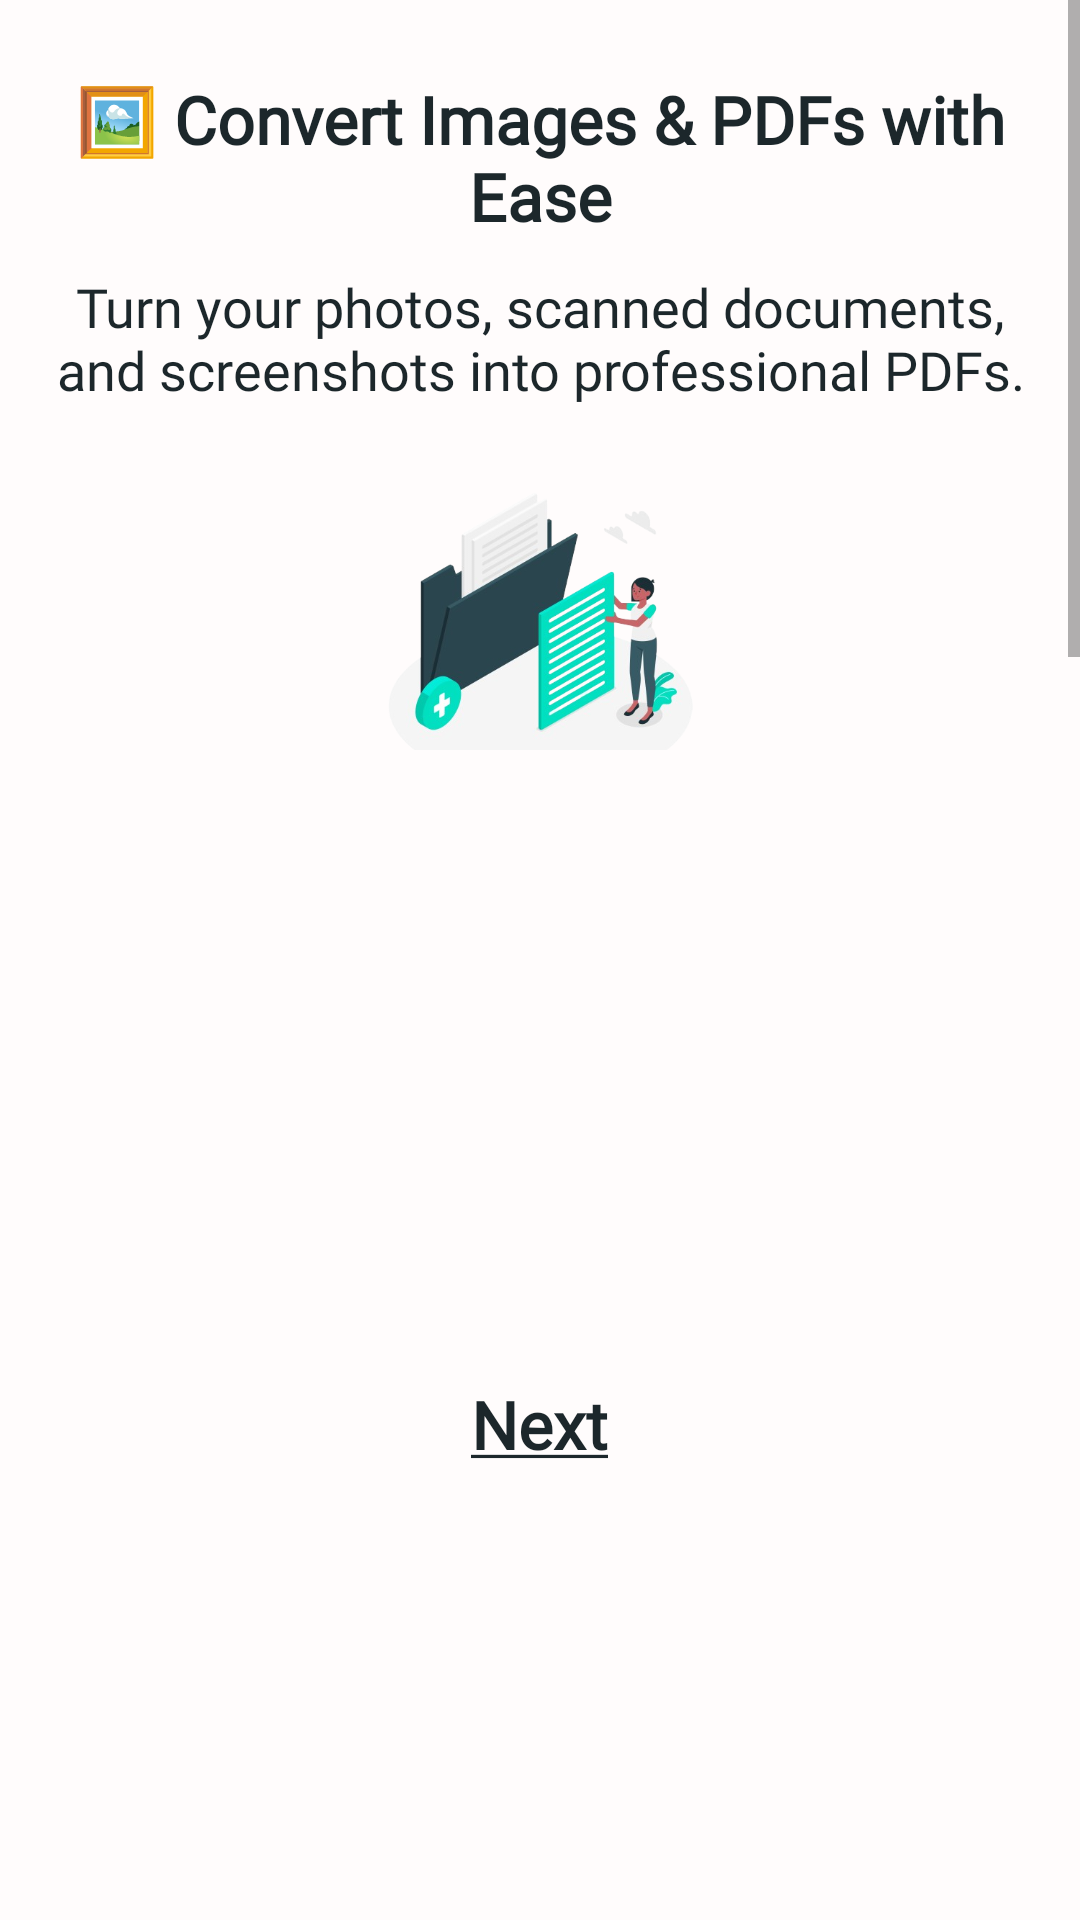

Write the Android layout XML for this screen, with the resource values it uses.
<!-- AndroidManifest.xml: application theme Theme.PdfReader -->
<!-- res/layout/activity_screen_two.xml -->
<?xml version="1.0" encoding="utf-8"?>
<RelativeLayout xmlns:android="http://schemas.android.com/apk/res/android"
    xmlns:tools="http://schemas.android.com/tools"
    android:layout_width="match_parent"
    android:layout_height="match_parent"
    android:background="#FFFCFC"
    tools:context=".dummy.SecondActivity">

    <ScrollView
        android:id="@+id/scrollView"
        android:layout_width="match_parent"
        android:layout_height="250dp">

        <LinearLayout
            android:layout_width="match_parent"
            android:layout_height="match_parent"
            android:orientation="vertical">

            <TextView
                style="@style/fontBoldStyle"
                android:layout_width="wrap_content"
                android:layout_height="wrap_content"
                android:layout_gravity="center_horizontal"
                android:layout_marginHorizontal="20dp"
                android:layout_marginTop="25dp"
                android:fontFamily="@font/bold"
                android:gravity="center"
                android:text="@string/hTwo"
                android:textColor="#1C272B"
                android:textSize="22sp"
                android:textStyle="bold" />

            <TextView
                android:layout_width="match_parent"
                android:layout_height="wrap_content"
                android:layout_gravity="center_horizontal"
                android:layout_marginHorizontal="15dp"
                android:layout_marginTop="10dp"
                android:fontFamily="@font/reg"
                android:gravity="center_horizontal"
                android:text="@string/bTwo"
                android:textColor="#1C272B"
                android:textSize="18sp" />

            <include layout="@layout/image_layout" />

        </LinearLayout>
    </ScrollView>


    <RelativeLayout
        android:id="@+id/nativeAdTwo"
        android:layout_width="match_parent"
        android:layout_below="@id/scrollView"
        android:layout_height="200dp" />

    <TextView
        android:id="@+id/tvNext"
        android:layout_centerHorizontal="true"
        android:layout_below="@id/nativeAdTwo"
        android:layout_marginTop="10dp"
        android:layout_width="wrap_content"
        android:layout_height="wrap_content"
        android:layout_gravity="center_horizontal"
        android:layout_marginHorizontal="20dp"
        android:fontFamily="@font/bold"
        android:gravity="center"
        android:text="@string/next"
        android:textColor="#1C272B"
        android:textSize="22sp"
        android:textStyle="bold" />

    <RelativeLayout
        android:id="@+id/nativeAdLayout"
        android:layout_width="match_parent"
        android:layout_height="270dp"
        android:layout_alignParentBottom="true">

        <RelativeLayout
            android:id="@+id/nativeAd"
            android:layout_width="match_parent"
            android:layout_height="wrap_content" />

    </RelativeLayout>

</RelativeLayout>
<!-- res/layout/image_layout.xml (included above) -->
<androidx.cardview.widget.CardView xmlns:android="http://schemas.android.com/apk/res/android"
    xmlns:app="http://schemas.android.com/apk/res-auto"
    android:layout_width="match_parent"
    android:layout_height="120dp"
    android:layout_margin="15dp"
    app:cardBackgroundColor="@color/transparent"
    app:cardCornerRadius="15dp"
    app:cardElevation="0dp">

    <ImageView
        android:layout_width="match_parent"
        android:layout_height="match_parent"
        android:src="@drawable/img_pdf_1" />

</androidx.cardview.widget.CardView>
<!-- resources referenced by this layout -->
<resources>
  <color name="transparent">#00000000</color>
  <!-- drawable img_pdf_1: png bitmap (drawable, 139777 bytes) -->
  <string name="bTwo">Turn your photos, scanned documents, and screenshots into professional PDFs. </string>
  <string name="hTwo">🖼️ Convert Images &amp; PDFs with Ease</string>
  <string name="next"><u>Next</u></string>
  <style name="fontBoldStyle">
          <item name="fontFamily">@font/bold</item>
          <item name="font">@font/bold</item>
      </style>
  <style name="Theme.PdfReader" parent="android:Theme.Material.Light.NoActionBar">
          <item name="android:statusBarColor">@android:color/transparent</item>
          <item name="android:navigationBarColor">@android:color/transparent</item>
          <item name="android:windowLightStatusBar">true</item>
      </style>
</resources>
